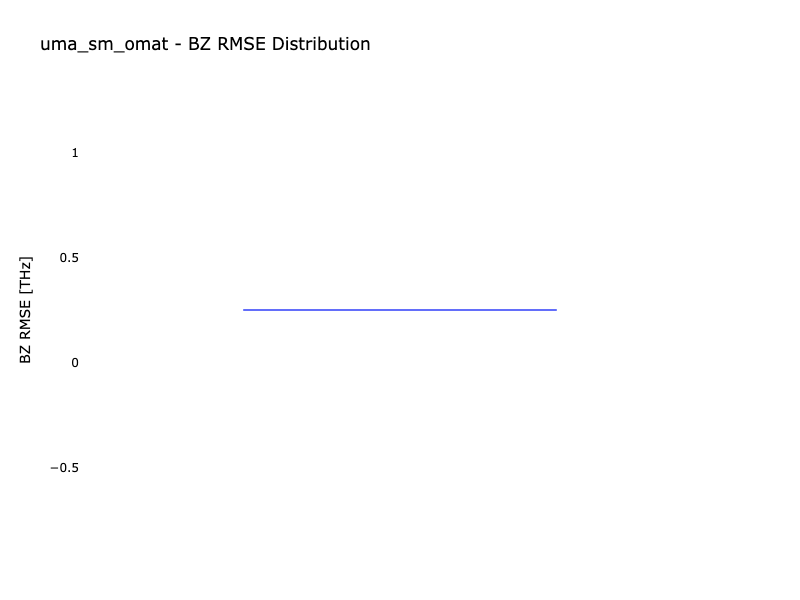

Values plotted in this chart, from the file beside it:
mp_id, BZ_RMSE [THz]
mp-10776, 0.2509
